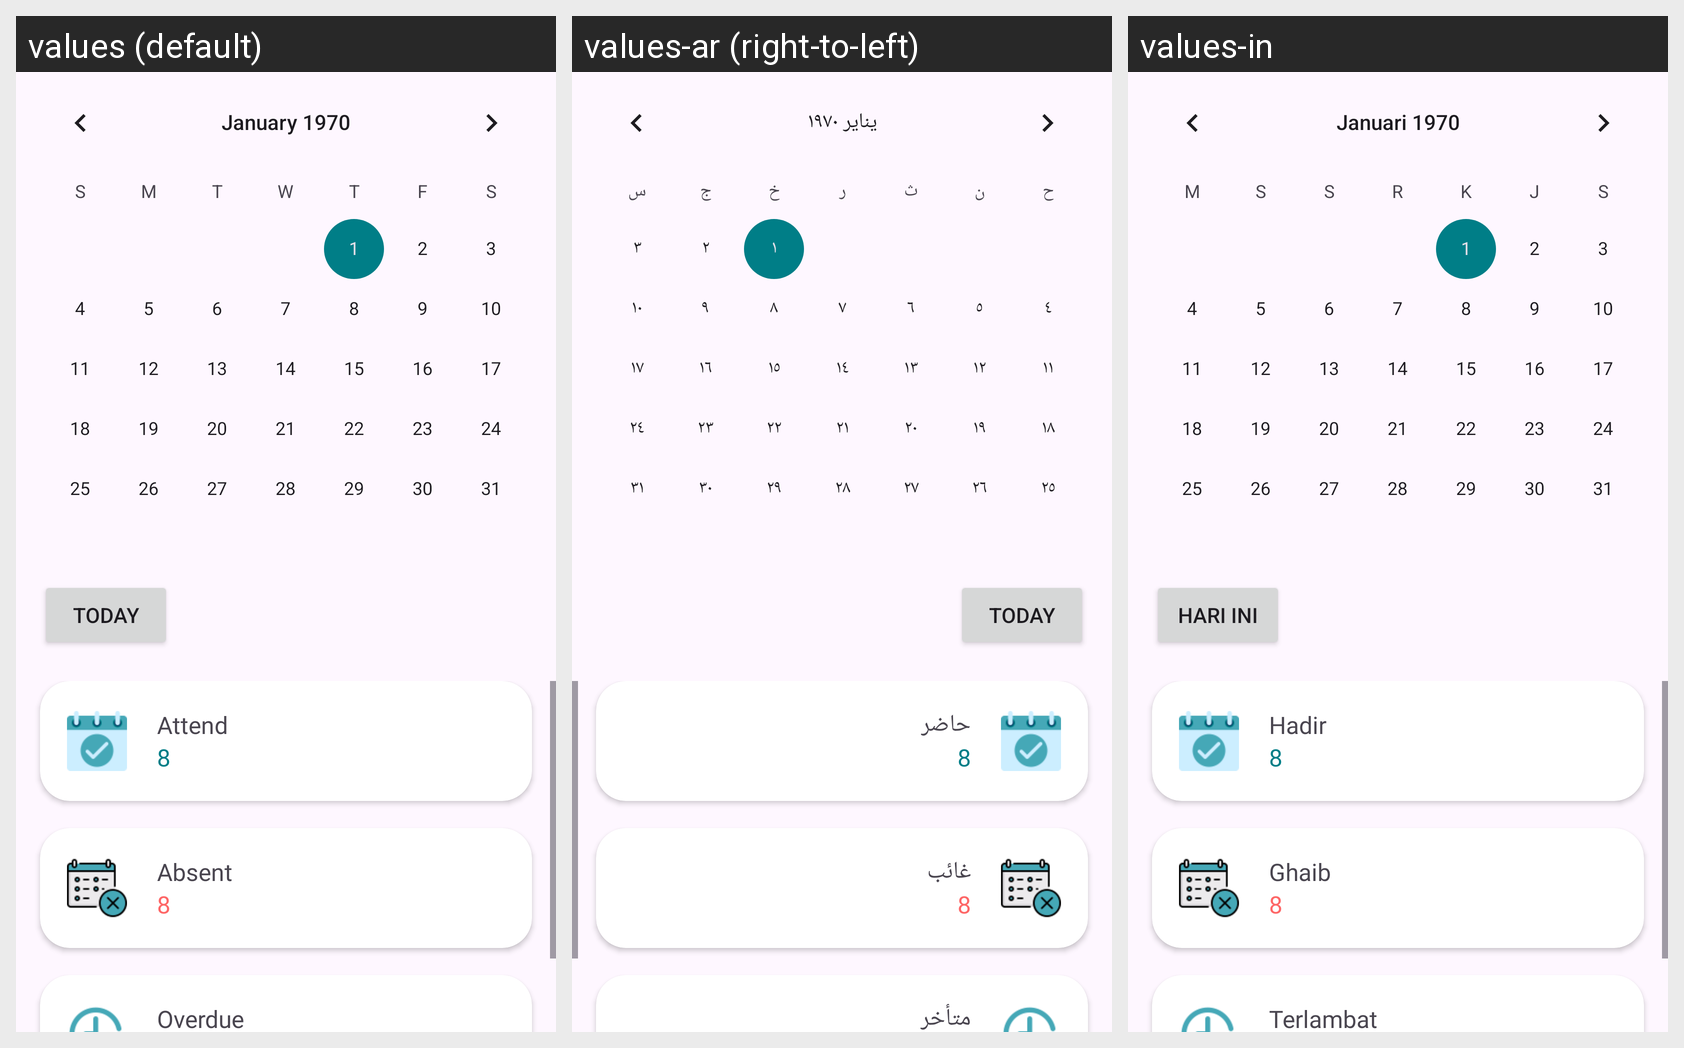

The same Android screen rendered under several of its app's locales, left to right. List the strings drawn on it with the default value and each locale's translation.
Android screen res/layout/fragment_rekap.xml rendered under 3 locales, left to right: values (default), values-ar (right-to-left), values-in. Device: Nexus 5 (rendered at 1080×1920; each locale shown at half size, 540×960, under a caption strip naming it); theme Theme.Abseka.
Strings drawn on this screen, with the default value and each locale's value (text and hints the layout hard-codes, and strings that could not be matched under every locale, appear in the picture but are not listed):

today
  values: Today
  values-ar: Today
  values-in: Hari ini

hadir
  values: Attend
  values-ar: حاضر
  values-in: Hadir

ghaib
  values: Absent
  values-ar: غائب
  values-in: Ghaib

late
  values: Overdue
  values-ar: متأخر
  values-in: Terlambat
